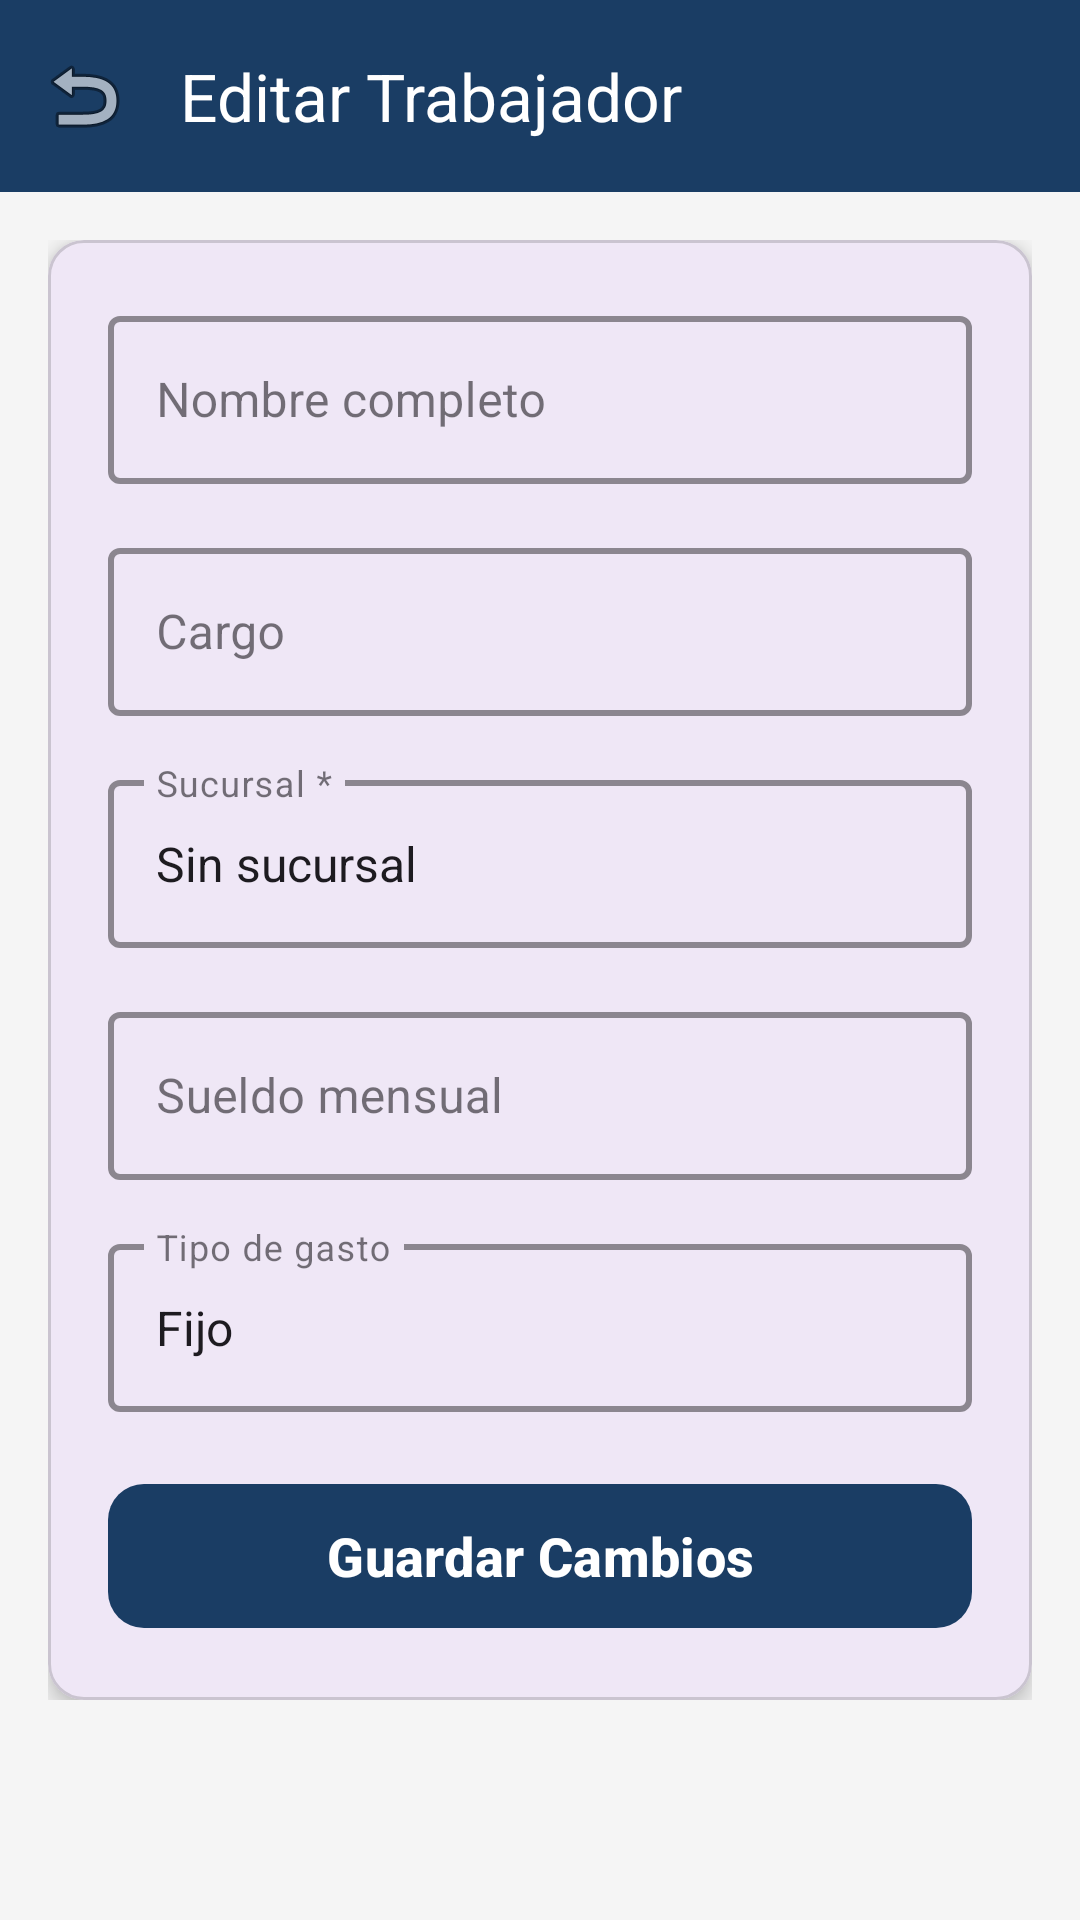

This screen was rendered from an Android layout file. Write that file and the resources it references.
<!-- AndroidManifest.xml: application theme Theme.Bizly1 -->
<!-- res/layout/activity_editar_trabajador.xml -->
<?xml version="1.0" encoding="utf-8"?>
<androidx.coordinatorlayout.widget.CoordinatorLayout xmlns:android="http://schemas.android.com/apk/res/android"
    xmlns:app="http://schemas.android.com/apk/res-auto"
    xmlns:tools="http://schemas.android.com/tools"
    android:id="@+id/coordinatorLayout"
    android:layout_width="match_parent"
    android:layout_height="match_parent"
    android:background="#F5F5F5"
    tools:context=".presentation.trabajadores.CrearTrabajadorActivity">

    <com.google.android.material.appbar.AppBarLayout
        android:layout_width="match_parent"
        android:layout_height="wrap_content"
        android:theme="@style/ThemeOverlay.AppCompat.Dark.ActionBar">

        <com.google.android.material.appbar.MaterialToolbar
            android:id="@+id/toolbar"
            android:layout_width="match_parent"
            android:layout_height="?attr/actionBarSize"
            android:background="@color/primary_color"
            app:title="Editar Trabajador"
            app:titleTextColor="@android:color/white"
            app:navigationIcon="@android:drawable/ic_menu_revert" />

    </com.google.android.material.appbar.AppBarLayout>

    <androidx.core.widget.NestedScrollView
        android:layout_width="match_parent"
        android:layout_height="match_parent"
        app:layout_behavior="@string/appbar_scrolling_view_behavior">

        <LinearLayout
            android:layout_width="match_parent"
            android:layout_height="wrap_content"
            android:orientation="vertical"
            android:padding="16dp">

            <com.google.android.material.card.MaterialCardView
                android:layout_width="match_parent"
                android:layout_height="wrap_content"
                app:cardCornerRadius="12dp"
                app:cardElevation="4dp">

                <LinearLayout
                    android:layout_width="match_parent"
                    android:layout_height="wrap_content"
                    android:orientation="vertical"
                    android:padding="20dp">

                    
                    <com.google.android.material.textfield.TextInputLayout
                        android:id="@+id/nombreInputLayout"
                        android:layout_width="match_parent"
                        android:layout_height="wrap_content"
                        android:layout_marginBottom="16dp"
                        android:hint="Nombre completo"
                        app:boxStrokeColor="@color/primary_color"
                        app:boxStrokeWidth="2dp"
                        app:hintTextColor="@color/primary_color"
                        style="@style/Widget.MaterialComponents.TextInputLayout.OutlinedBox">

                        <com.google.android.material.textfield.TextInputEditText
                            android:id="@+id/nombreEditText"
                            android:layout_width="match_parent"
                            android:layout_height="wrap_content"
                            android:inputType="textPersonName"
                            android:minHeight="56dp"
                            android:textSize="16sp"
                            android:paddingStart="16dp"
                            android:paddingEnd="16dp" />
                    </com.google.android.material.textfield.TextInputLayout>

                    
                    <com.google.android.material.textfield.TextInputLayout
                        android:id="@+id/cargoInputLayout"
                        android:layout_width="match_parent"
                        android:layout_height="wrap_content"
                        android:layout_marginBottom="16dp"
                        android:hint="Cargo"
                        app:boxStrokeColor="@color/primary_color"
                        app:boxStrokeWidth="2dp"
                        app:hintTextColor="@color/primary_color"
                        style="@style/Widget.MaterialComponents.TextInputLayout.OutlinedBox">

                        <com.google.android.material.textfield.TextInputEditText
                            android:id="@+id/cargoEditText"
                            android:layout_width="match_parent"
                            android:layout_height="wrap_content"
                            android:inputType="text"
                            android:minHeight="56dp"
                            android:textSize="16sp"
                            android:paddingStart="16dp"
                            android:paddingEnd="16dp" />
                    </com.google.android.material.textfield.TextInputLayout>

                    
                    <com.google.android.material.textfield.TextInputLayout
                        android:id="@+id/sucursalInputLayout"
                        android:layout_width="match_parent"
                        android:layout_height="wrap_content"
                        android:layout_marginBottom="16dp"
                        android:hint="Sucursal *"
                        app:boxStrokeColor="@color/primary_color"
                        app:boxStrokeWidth="2dp"
                        app:hintTextColor="@color/primary_color"
                        style="@style/Widget.MaterialComponents.TextInputLayout.OutlinedBox">

                        <AutoCompleteTextView
                            android:id="@+id/sucursalAutoComplete"
                            android:layout_width="match_parent"
                            android:layout_height="56dp"
                            android:inputType="none"
                            android:focusable="false"
                            android:clickable="true"
                            android:text="Sin sucursal"
                            android:textSize="16sp"
                            android:paddingStart="16dp"
                            android:paddingEnd="16dp" />
                    </com.google.android.material.textfield.TextInputLayout>

                    
                    <com.google.android.material.textfield.TextInputLayout
                        android:id="@+id/sueldoInputLayout"
                        android:layout_width="match_parent"
                        android:layout_height="wrap_content"
                        android:layout_marginBottom="16dp"
                        android:hint="Sueldo mensual"
                        app:boxStrokeColor="@color/primary_color"
                        app:boxStrokeWidth="2dp"
                        app:hintTextColor="@color/primary_color"
                        style="@style/Widget.MaterialComponents.TextInputLayout.OutlinedBox">

                        <com.google.android.material.textfield.TextInputEditText
                            android:id="@+id/sueldoEditText"
                            android:layout_width="match_parent"
                            android:layout_height="wrap_content"
                            android:inputType="numberDecimal"
                            android:minHeight="56dp"
                            android:textSize="16sp"
                            android:paddingStart="16dp"
                            android:paddingEnd="16dp" />
                    </com.google.android.material.textfield.TextInputLayout>

                    
                    <com.google.android.material.textfield.TextInputLayout
                        android:id="@+id/tipoGastoInputLayout"
                        android:layout_width="match_parent"
                        android:layout_height="wrap_content"
                        android:layout_marginBottom="20dp"
                        android:hint="Tipo de gasto"
                        app:boxStrokeColor="@color/primary_color"
                        app:boxStrokeWidth="2dp"
                        app:hintTextColor="@color/primary_color"
                        style="@style/Widget.MaterialComponents.TextInputLayout.OutlinedBox">

                        <AutoCompleteTextView
                            android:id="@+id/tipoGastoAutoComplete"
                            android:layout_width="match_parent"
                            android:layout_height="56dp"
                            android:inputType="none"
                            android:focusable="false"
                            android:clickable="true"
                            android:text="Fijo"
                            android:textSize="16sp"
                            android:paddingStart="16dp"
                            android:paddingEnd="16dp" />
                    </com.google.android.material.textfield.TextInputLayout>

                    
                    <com.google.android.material.progressindicator.CircularProgressIndicator
                        android:id="@+id/progressIndicator"
                        android:layout_width="48dp"
                        android:layout_height="48dp"
                        android:layout_gravity="center_horizontal"
                        android:layout_marginBottom="16dp"
                        android:visibility="gone"
                        app:indicatorColor="@color/primary_color" />

                    
                    <com.google.android.material.button.MaterialButton
                        android:id="@+id/guardarButton"
                        android:layout_width="match_parent"
                        android:layout_height="56dp"
                        android:text="Guardar Cambios"
                        android:textSize="18sp"
                        android:textStyle="bold"
                        app:backgroundTint="@color/primary_color"
                        app:cornerRadius="12dp" />

                </LinearLayout>
            </com.google.android.material.card.MaterialCardView>

        </LinearLayout>
    </androidx.core.widget.NestedScrollView>

</androidx.coordinatorlayout.widget.CoordinatorLayout>
<!-- resources referenced by this layout -->
<resources>
  <color name="primary_color">#FF1A3D64</color>
  <style name="Theme.Bizly1" parent="Base.Theme.Bizly1" />
  <style name="Base.Theme.Bizly1" parent="Theme.Material3.DayNight.NoActionBar">
          
          
      </style>
</resources>
